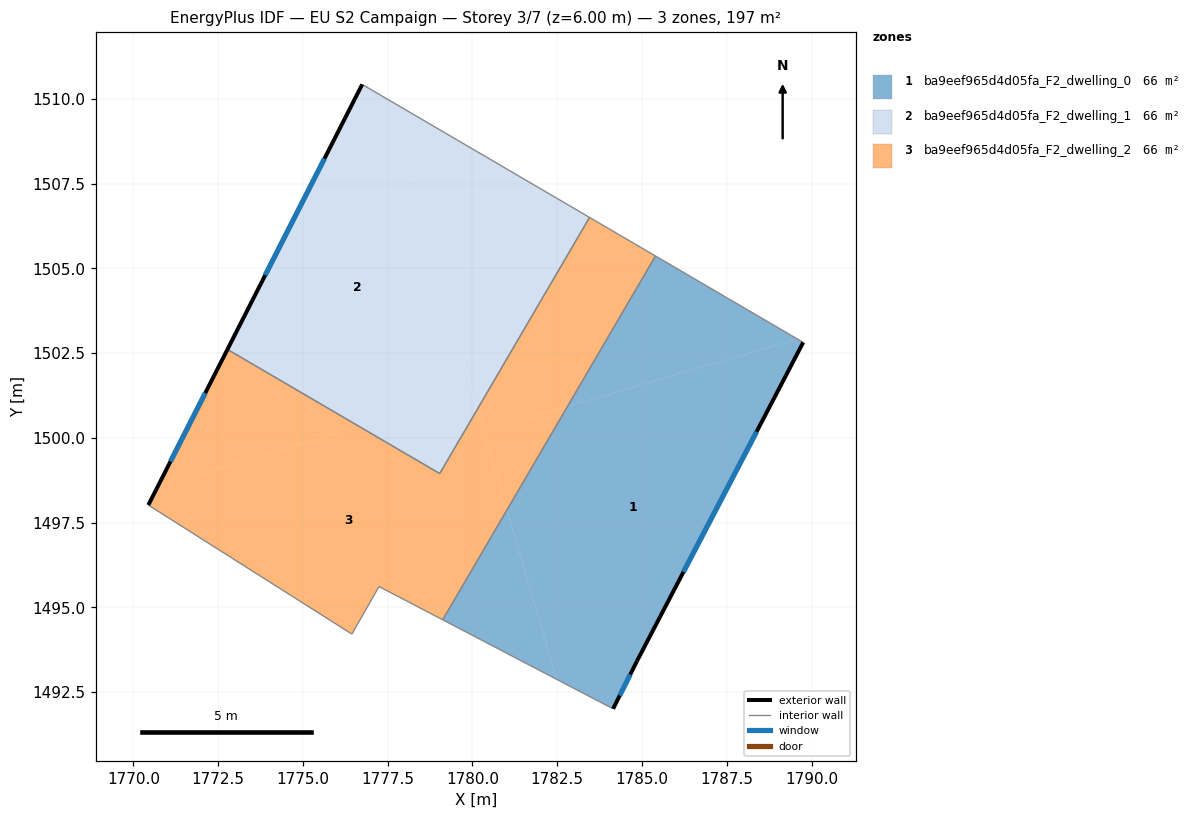
=== STOREY PLAN SPEC (per zone: floor XY polygon, exterior-wall plan segments, windows/doors) ===
zone 1: ba9eef965d4d05fa_F2_dwelling_0  (65.7 m²)
  floor: (1789.76, 1502.82) (1784.85, 1493.41) (1784.15, 1492.01) (1782.48, 1492.88) (1781.02, 1497.87) (1782.80, 1500.93) (1789.58, 1502.92)
  floor: (1789.58, 1502.92) (1782.80, 1500.93) (1785.40, 1505.37)
  floor: (1781.02, 1497.87) (1782.48, 1492.88) (1779.12, 1494.64)
  exterior wall: (1784.85, 1493.41) – (1789.76, 1502.82)  [10.6 m]
    window: (1786.22, 1496.05) – (1788.38, 1500.18)  [6.2 m²]
  exterior wall: (1784.15, 1492.01) – (1784.85, 1493.41)  [1.6 m]
    window: (1784.34, 1492.40) – (1784.65, 1493.02)  [0.9 m²]
  interior walls: 3
zone 2: ba9eef965d4d05fa_F2_dwelling_1  (65.7 m²)
  floor: (1783.45, 1506.50) (1780.14, 1500.84) (1777.45, 1510.02)
  floor: (1777.45, 1510.02) (1780.01, 1501.31) (1776.68, 1500.33) (1772.77, 1502.61) (1776.75, 1510.43)
  floor: (1780.01, 1501.31) (1780.14, 1500.84) (1779.04, 1498.95) (1776.68, 1500.33)
  exterior wall: (1776.75, 1510.43) – (1772.77, 1502.61)  [8.8 m]
    window: (1775.63, 1508.24) – (1773.89, 1504.80)  [5.1 m²]
  interior walls: 3
zone 3: ba9eef965d4d05fa_F2_dwelling_2  (65.7 m²)
  floor: (1780.14, 1500.84) (1781.02, 1497.87) (1779.12, 1494.64) (1777.24, 1495.62) (1776.44, 1494.21) (1770.44, 1498.02) (1770.72, 1498.58) (1776.68, 1500.33) (1779.04, 1498.95)
  floor: (1782.80, 1500.93) (1781.02, 1497.87) (1780.33, 1500.20)
  floor: (1776.68, 1500.33) (1770.72, 1498.58) (1772.77, 1502.61)
  floor: (1785.40, 1505.37) (1782.80, 1500.93) (1780.33, 1500.20) (1780.14, 1500.84) (1783.45, 1506.50)
  exterior wall: (1772.77, 1502.61) – (1770.44, 1498.02)  [5.2 m]
    window: (1772.12, 1501.32) – (1771.09, 1499.31)  [3.0 m²]
  interior walls: 7

=== DERIVED (storey summary) ===
Building: EU S2 Campaign
Storey: 3 of 7  (floor level z = 6.00 m)
Storey gross floor area: 197.2 m²
Zones on this storey: 3
  - ba9eef965d4d05fa_F2_dwelling_0: floor 65.7 m²; exterior wall 12.2 m (36.5 m²); 2 window(s) 7.1 m²; WWR 19.3%
  - ba9eef965d4d05fa_F2_dwelling_1: floor 65.7 m²; exterior wall 8.8 m (26.3 m²); 1 window(s) 5.1 m²; WWR 19.3%
  - ba9eef965d4d05fa_F2_dwelling_2: floor 65.7 m²; exterior wall 5.2 m (15.5 m²); 1 window(s) 3.0 m²; WWR 19.3%
Zone adjacency (shared interzone walls):
  - ba9eef965d4d05fa_F2_dwelling_0 ↔ ba9eef965d4d05fa_F2_dwelling_2
  - ba9eef965d4d05fa_F2_dwelling_1 ↔ ba9eef965d4d05fa_F2_dwelling_2